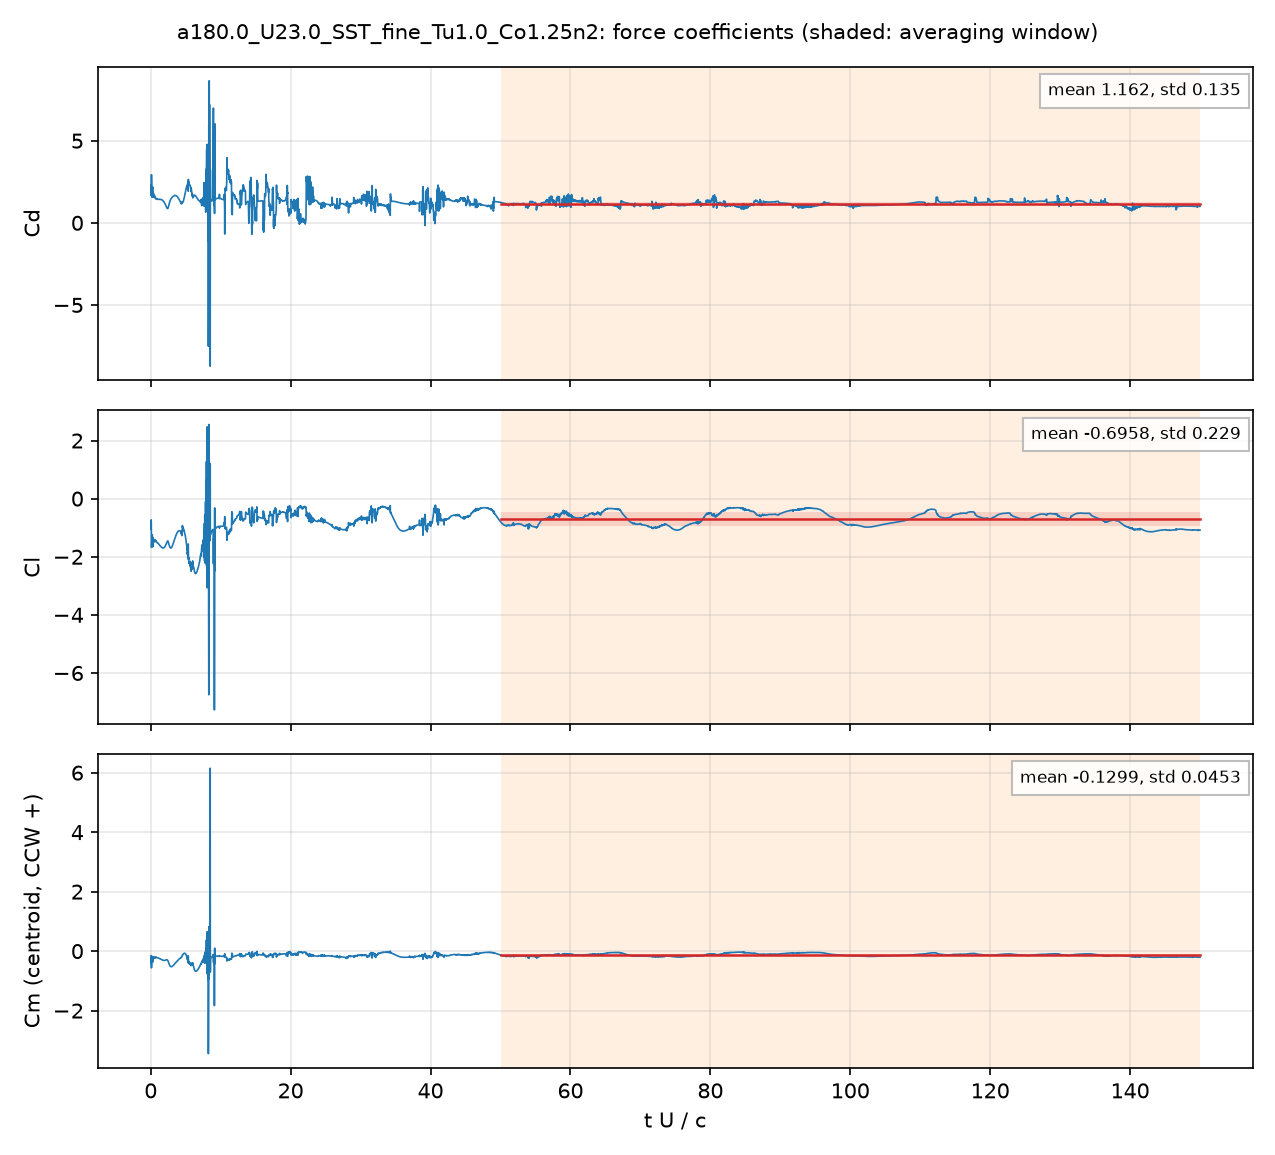

Source data for this figure (header and first rows):
# a180.0_U23.0_SST_fine_Tu1.0_Co1.25n2: …, q = 0.5 U^2, A = c dz, c = 0.048 m; Cm about the centroid, CCW +
# averaging window t U/c = 50 .. 150; de…
t_s, t_U_over_c, Cd, Cl, Cm_z_ccw, Cd_pressure, Cd_viscous
4.1732266e-05, 0.02, 2.302, -0.8786, -0.376, 2.247, 0.05415
0.0001251, 0.05996, 1.672, -0.7298, -0.2091, 1.626, 0.04555
0.000167, 0.08003, 1.651, -0.8164, -0.1476, 1.612, 0.03862
0.0002503, 0.1199, 2.601, -1.649, -0.4918, 2.562, 0.03936
0.0002921, 0.1399, 2.023, -1.512, -0.351, 1.984, 0.0394
0.0003758, 0.1801, 1.556, -1.312, -0.2044, 1.517, 0.03918
0.0004174, 0.2, 1.64, -1.243, -0.1822, 1.602, 0.03801
0.0005009, 0.24, 1.964, -1.359, -0.2412, 1.929, 0.03446
0.0005427, 0.2601, 2.154, -1.554, -0.327, 2.12, 0.03364
0.000626, 0.3, 1.92, -1.554, -0.3081, 1.887, 0.03313
0.0006677, 0.3199, 1.651, -1.404, -0.2309, 1.618, 0.03298
0.0007515, 0.3601, 1.709, -1.406, -0.233, 1.676, 0.0326
0.0007932, 0.3801, 1.811, -1.447, -0.2572, 1.779, 0.03235
0.0008765, 0.42, 1.667, -1.41, -0.2177, 1.635, 0.03121
0.000918, 0.4399, 1.654, -1.437, -0.2235, 1.623, 0.03081
0.001002, 0.4799, 1.671, -1.479, -0.2422, 1.64, 0.0303
0.001044, 0.5, 1.608, -1.44, -0.2201, 1.578, 0.02996
0.001127, 0.54, 1.573, -1.421, -0.2067, 1.544, 0.02913
0.001169, 0.56, 1.611, -1.456, -0.223, 1.582, 0.02888
0.001252, 0.6, 1.606, -1.474, -0.2318, 1.577, 0.02854
0.001294, 0.6198, 1.533, -1.441, -0.2124, 1.504, 0.02827
0.001378, 0.6601, 1.485, -1.434, -0.2044, 1.457, 0.02762
0.001419, 0.6798, 1.499, -1.452, -0.2116, 1.471, 0.0274
0.001503, 0.7201, 1.488, -1.458, -0.2111, 1.461, 0.02678
0.001544, 0.74, 1.462, -1.45, -0.2044, 1.436, 0.02626
0.001628, 0.7802, 1.461, -1.469, -0.2096, 1.436, 0.02534
0.00167, 0.8001, 1.471, -1.485, -0.2159, 1.446, 0.02499
0.001753, 0.8399, 1.468, -1.495, -0.2172, 1.444, 0.02437
0.001794, 0.8598, 1.461, -1.495, -0.2156, 1.437, 0.02406
0.001878, 0.8999, 1.469, -1.511, -0.2211, 1.446, 0.02351
0.00192, 0.92, 1.474, -1.519, -0.2248, 1.45, 0.0233
0.002003, 0.96, 1.456, -1.523, -0.2249, 1.433, 0.02291
0.002045, 0.98, 1.44, -1.522, -0.2234, 1.418, 0.02272
0.002128, 1.02, 1.424, -1.529, -0.2242, 1.402, 0.02234
0.002171, 1.04, 1.423, -1.535, -0.2261, 1.4, 0.02216
0.002253, 1.08, 1.418, -1.545, -0.2287, 1.396, 0.0218
0.002296, 1.1, 1.419, -1.55, -0.2304, 1.397, 0.02162
0.002379, 1.14, 1.426, -1.563, -0.235, 1.405, 0.02129
0.002421, 1.16, 1.43, -1.569, -0.2375, 1.409, 0.02112
0.002504, 1.2, 1.438, -1.582, -0.2427, 1.417, 0.02085
0.002546, 1.22, 1.441, -1.589, -0.2454, 1.42, 0.02071
0.002629, 1.26, 1.44, -1.6, -0.2503, 1.42, 0.02048
0.002671, 1.28, 1.438, -1.606, -0.2526, 1.418, 0.02037
0.002755, 1.32, 1.432, -1.617, -0.2573, 1.412, 0.02019
0.002797, 1.34, 1.429, -1.622, -0.2596, 1.408, 0.0201
0.00288, 1.38, 1.423, -1.633, -0.2646, 1.403, 0.01997
0.002921, 1.4, 1.421, -1.638, -0.2672, 1.401, 0.0199
0.003005, 1.44, 1.419, -1.649, -0.2727, 1.399, 0.01976
0.003047, 1.46, 1.418, -1.655, -0.2756, 1.399, 0.01971
0.003131, 1.5, 1.416, -1.665, -0.2813, 1.397, 0.01957
0.003172, 1.52, 1.415, -1.67, -0.2841, 1.396, 0.01951
0.003255, 1.56, 1.411, -1.679, -0.2895, 1.391, 0.01939
0.003297, 1.58, 1.406, -1.683, -0.2919, 1.387, 0.01932
0.003381, 1.62, 1.395, -1.689, -0.2965, 1.376, 0.01921
0.003423, 1.64, 1.388, -1.691, -0.2984, 1.368, 0.01915
0.003506, 1.68, 1.372, -1.694, -0.302, 1.353, 0.01904
0.003548, 1.7, 1.363, -1.695, -0.3036, 1.344, 0.01899
0.003632, 1.74, 1.345, -1.696, -0.3065, 1.326, 0.01887
... 4,942 more rows
